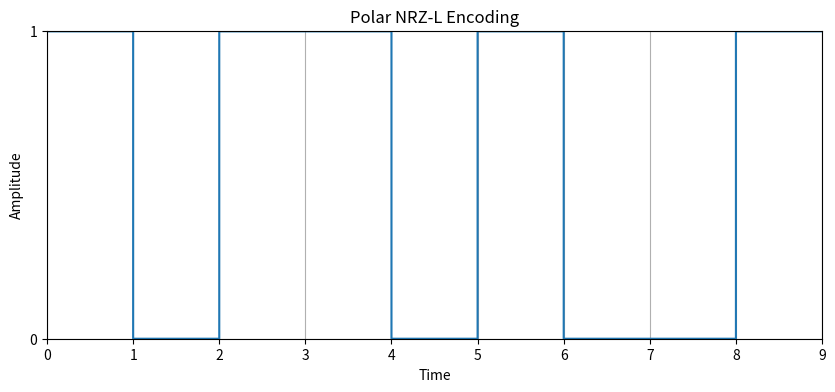

Reproduce this figure in Python.
import matplotlib.pyplot as plt
import numpy as np

binary_sequence = "101101001"

time_step = 1  # Each bit lasts for 1 time unit
total_time = len(binary_sequence) * time_step

time = np.arange(0, total_time, 0.01)

signal = np.zeros_like(time)

for i, bit in enumerate(binary_sequence):
    if bit == '1':
        signal[i * 100:(i + 1) * 100] = 1  # High level for '1'
    else:
        signal[i * 100:(i + 1) * 100] = -1  # Low level for '0'

plt.figure(figsize=(10, 4))
plt.plot(time, signal, drawstyle='steps-post')
plt.title('Polar NRZ-L Encoding')
plt.xlabel('Time')
plt.ylabel('Amplitude')
plt.grid(True)
plt.yticks([-1, 1], ['0', '1'])
plt.xlim(0, 9)
plt.ylim(-1, 1.004)
plt.show()